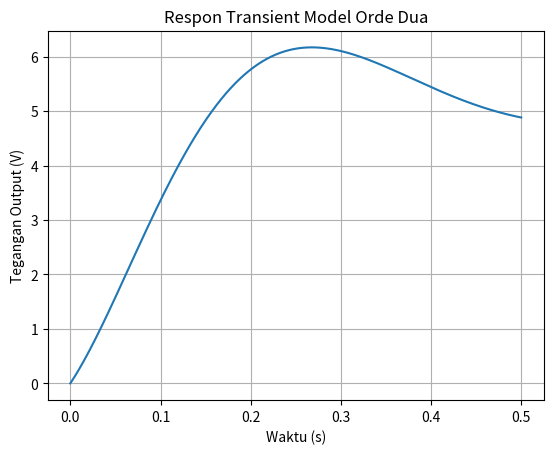

The script that saved this image:
import numpy as np
import matplotlib.pyplot as plt

def transient_response(R, C, Vin, t):
    # Menghitung parameter dalam model orde dua
    tau = R * C
    omega = 1 / tau
    alpha = 1 / (2 * tau)
    
    # Menghitung respon transient
    Vout = Vin * (1 - np.exp(-alpha * t) * np.cos(omega * t))
    
    return Vout

def calculate_performance_metrics(Vout, t):
    # Nilai maksimum tegangan (overshoot)
    overshoot = np.max(Vout) - np.mean(Vout)
    
    # Waktu settling (0.02% dari nilai akhir)
    settling_threshold = 0.02 * np.max(Vout)
    settling_time = t[np.argmax(np.abs(Vout - np.max(Vout)) < settling_threshold)]
    
    # Konstanta waktu (time constant)
    time_constant = R * C
    
    return overshoot, settling_time, time_constant

# Parameter komponen
R = 100  # Nilai resistor dalam ohm
C = 1e-3  # Nilai kapasitor dalam farad
Vin = 5  # Tegangan input dalam volt

# Waktu simulasi
t = np.linspace(0, 5 * R * C, 500)  # Rentang waktu dari 0 hingga 5RC

# Memanggil fungsi respon transient
Vout = transient_response(R, C, Vin, t)

# Plot hasil respon transient
plt.plot(t, Vout)
plt.xlabel('Waktu (s)')
plt.ylabel('Tegangan Output (V)')
plt.title('Respon Transient Model Orde Dua')
plt.grid(True)
plt.show()

# Menghitung performa
overshoot, settling_time, time_constant = calculate_performance_metrics(Vout, t)

print(f'Nilai Overshoot: {overshoot}')
print(f'Waktu Settling: {settling_time}')
print(f'Konstanta Waktu: {time_constant}')
